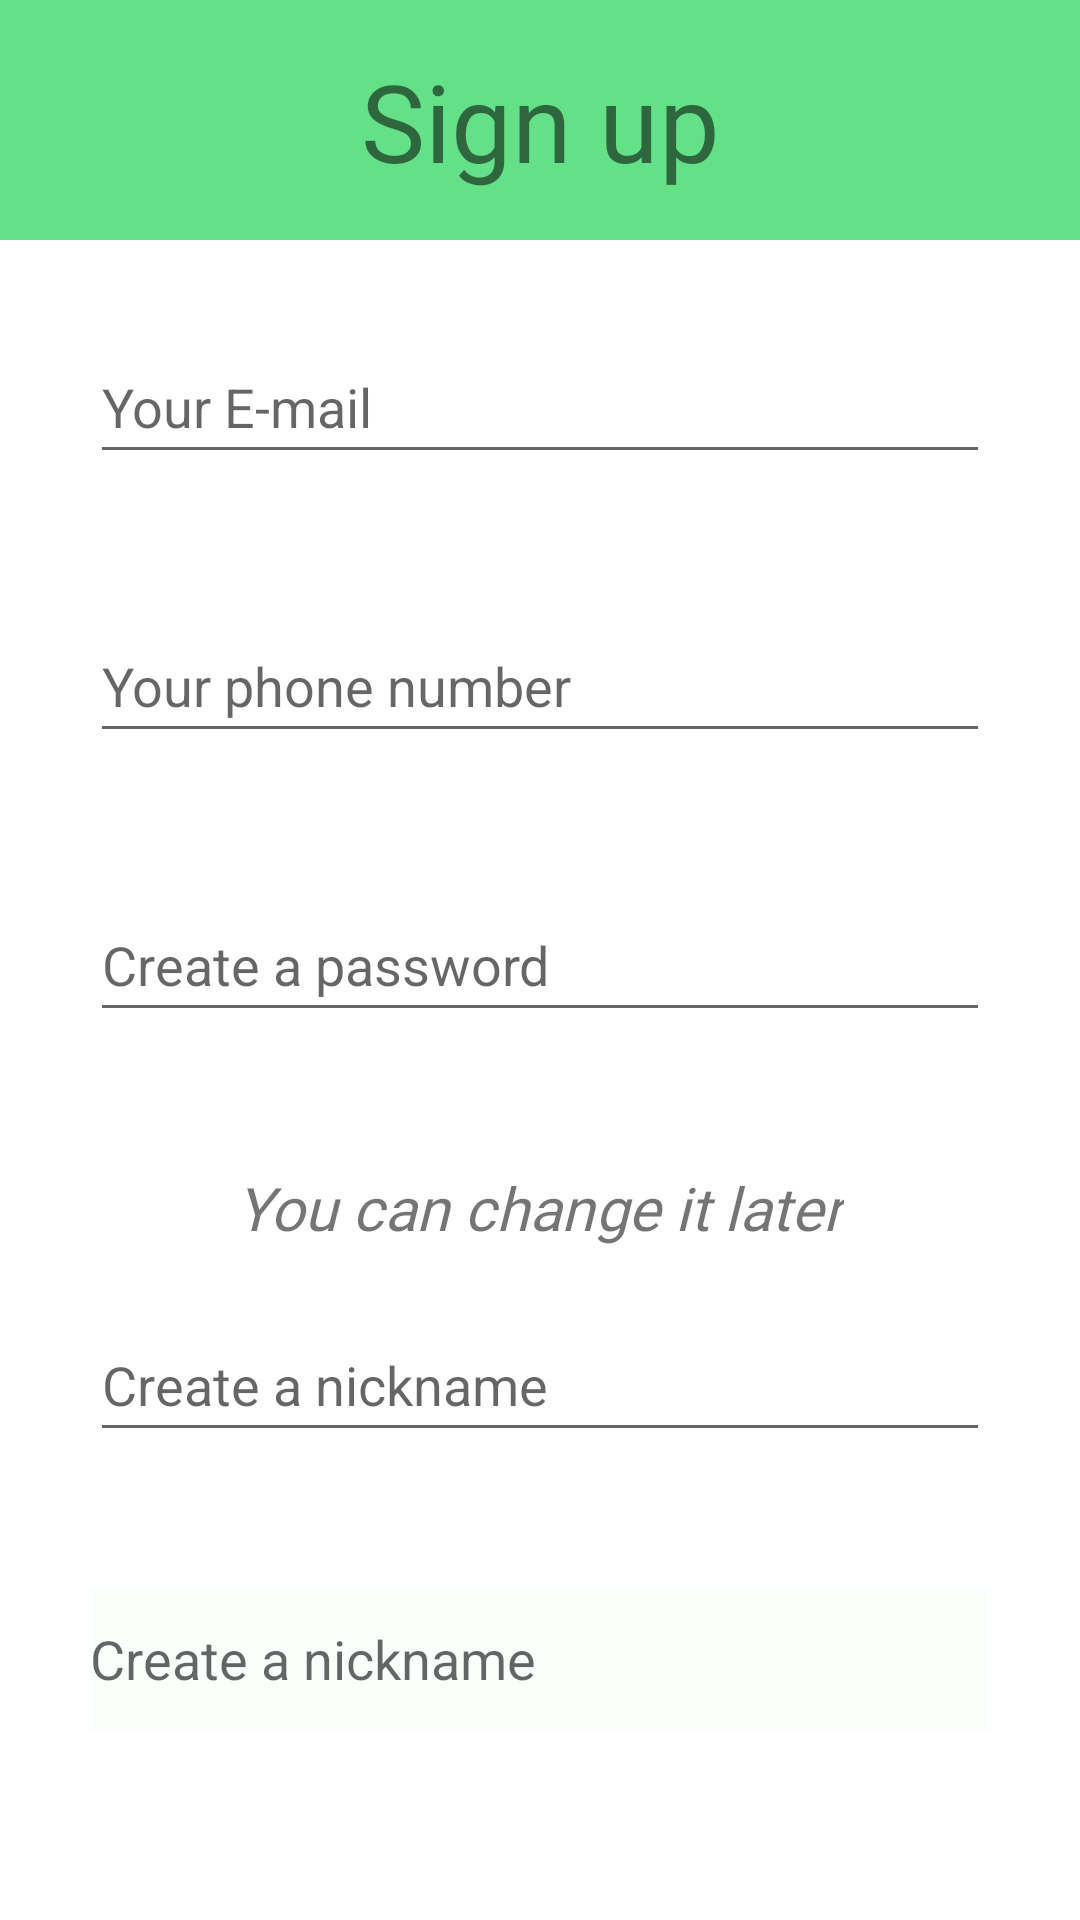

Layout XML and referenced resources for this Android screen:
<!-- AndroidManifest.xml: application theme Theme.RecipeBooks -->
<!-- res/layout/user_register_fragment.xml -->
<?xml version="1.0" encoding="utf-8"?>
<androidx.constraintlayout.widget.ConstraintLayout xmlns:android="http://schemas.android.com/apk/res/android"
    xmlns:app="http://schemas.android.com/apk/res-auto"
    xmlns:tools="http://schemas.android.com/tools"
    android:layout_width="320dp"
    android:layout_height="wrap_content">


    <androidx.constraintlayout.widget.ConstraintLayout
        android:id="@+id/constraintLayout"
        android:layout_width="match_parent"
        android:layout_height="80dp"
        android:background="@color/green_main"
        app:layout_constraintEnd_toEndOf="parent"
        app:layout_constraintStart_toStartOf="parent"
        app:layout_constraintTop_toTopOf="parent">

        <TextView
            android:id="@+id/textView2"
            android:layout_width="wrap_content"
            android:layout_height="wrap_content"
            android:fontFamily="@font/montserrat"
            android:text="Sign up"
            android:textSize="36sp"
            app:layout_constraintBottom_toBottomOf="parent"
            app:layout_constraintEnd_toEndOf="parent"
            app:layout_constraintStart_toStartOf="parent"
            app:layout_constraintTop_toTopOf="parent" />
    </androidx.constraintlayout.widget.ConstraintLayout>

    <EditText
        android:id="@+id/editTextTextEmailAddress1"
        android:layout_width="match_parent"
        android:layout_height="wrap_content"
        android:layout_marginStart="30dp"
        android:layout_marginTop="30dp"
        android:layout_marginEnd="30dp"
        android:ems="10"
        android:hint="Your E-mail"
        android:inputType="textEmailAddress"
        android:minHeight="48dp"
        app:layout_constraintEnd_toEndOf="parent"
        app:layout_constraintStart_toStartOf="parent"
        app:layout_constraintTop_toBottomOf="@+id/constraintLayout" />


    <EditText
        android:id="@+id/editTextTextEmailAddress2"
        android:layout_width="match_parent"
        android:layout_height="wrap_content"
        android:layout_marginStart="30dp"
        android:layout_marginTop="45dp"
        android:layout_marginEnd="30dp"
        android:ems="10"
        android:hint="Your phone number"
        android:inputType="phone"
        android:minHeight="48dp"
        app:layout_constraintEnd_toEndOf="parent"
        app:layout_constraintHorizontal_bias="0.0"
        app:layout_constraintStart_toStartOf="parent"
        app:layout_constraintTop_toBottomOf="@+id/editTextTextEmailAddress1" />

    <EditText
        android:id="@+id/editTextTextEmailAddress3"
        android:layout_width="match_parent"
        android:layout_height="wrap_content"
        android:layout_marginStart="30dp"
        android:layout_marginTop="45dp"
        android:layout_marginEnd="30dp"
        android:ems="10"
        android:hint="Create a password"
        android:inputType="textPassword"
        android:minHeight="48dp"
        app:layout_constraintEnd_toEndOf="parent"
        app:layout_constraintHorizontal_bias="0.0"
        app:layout_constraintStart_toStartOf="parent"
        app:layout_constraintTop_toBottomOf="@+id/editTextTextEmailAddress2" />

    <EditText
        android:id="@+id/editTextTextEmailAddress4"
        android:layout_width="match_parent"
        android:layout_height="wrap_content"
        android:layout_marginStart="30dp"
        android:layout_marginTop="20dp"
        android:layout_marginEnd="30dp"
        android:ems="10"
        android:hint="Create a nickname"
        android:inputType="text"
        android:minHeight="48dp"
        app:layout_constraintEnd_toEndOf="parent"
        app:layout_constraintHorizontal_bias="0.0"
        app:layout_constraintStart_toStartOf="parent"
        app:layout_constraintTop_toBottomOf="@+id/textView3" />

    <TextView
        android:id="@+id/textView3"
        android:layout_width="wrap_content"
        android:layout_height="wrap_content"
        android:layout_marginTop="45dp"
        android:fontFamily="@font/montserrat"
        android:text="You can change it later"
        android:textSize="20sp"
        android:textStyle="italic"
        app:layout_constraintEnd_toEndOf="parent"
        app:layout_constraintStart_toStartOf="parent"
        app:layout_constraintTop_toBottomOf="@+id/editTextTextEmailAddress3" />

    <EditText
        android:id="@+id/editTextTextEmailAddress5"
        android:layout_width="match_parent"
        android:layout_height="wrap_content"
        android:layout_marginStart="30dp"
        android:layout_marginTop="45dp"
        android:layout_marginEnd="30dp"
        android:background="@color/light_grey"
        android:ems="10"
        android:hint="Create a nickname"
        android:inputType="text"
        android:minHeight="48dp"
        app:layout_constraintEnd_toEndOf="parent"
        app:layout_constraintHorizontal_bias="0.0"
        app:layout_constraintStart_toStartOf="parent"
        app:layout_constraintTop_toBottomOf="@+id/editTextTextEmailAddress4" />


</androidx.constraintlayout.widget.ConstraintLayout>
<!-- resources referenced by this layout -->
<resources>
  <color name="green_main">#64E188</color>
  <color name="light_grey">#fafffc</color>
  <style name="Theme.RecipeBooks" parent="Theme.MaterialComponents.DayNight.NoActionBar">
          
          <item name="colorPrimary">@color/purple_500</item>
          <item name="colorPrimaryVariant">@color/purple_700</item>
          <item name="colorOnPrimary">@color/white</item>
          
          <item name="colorSecondary">@color/teal_200</item>
          <item name="colorSecondaryVariant">@color/teal_700</item>
          <item name="colorOnSecondary">@color/black</item>
          
          <item name="android:statusBarColor" tools:targetApi="l">?attr/colorPrimaryVariant</item>
          
  
          <item name="windowNoTitle">true</item>
          <item name="android:windowFullscreen">true</item>
      </style>
  <color name="purple_500">#FF6200EE</color>
  <color name="purple_700">#FF3700B3</color>
  <color name="white">#FFFFFFFF</color>
  <color name="teal_200">#FF03DAC5</color>
  <color name="teal_700">#FF018786</color>
  <color name="black">#FF000000</color>
</resources>
